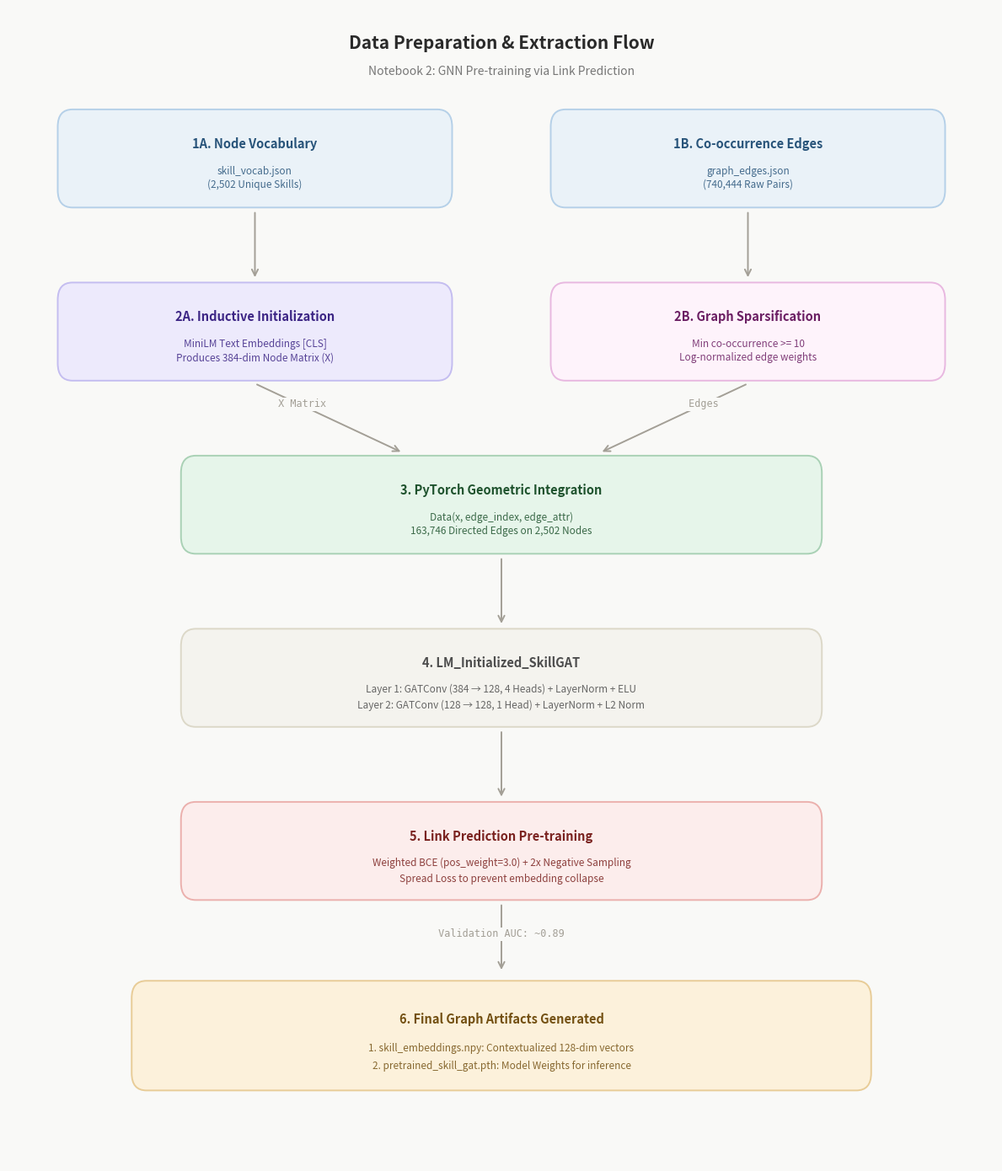

Write the Python code that produced this figure.
import matplotlib.pyplot as plt
from matplotlib.patches import FancyBboxPatch

# Canvas Setup
fig, ax = plt.subplots(figsize=(12, 14)) # Slightly taller to accommodate the deep GNN pipeline
ax.set_xlim(0, 100)
ax.set_ylim(0, 100)
ax.axis('off')
fig.patch.set_facecolor('#f9f9f7')
ax.set_facecolor('#f9f9f7')
plt.rcParams['font.family'] = 'sans-serif'

# Custom Color Palettes
C_INPUT   = ('#eaf2f8', '#b5d0e8', '#28547a') # Soft Blue (JSON Inputs)
C_MINILM  = ('#edeafc', '#c4bdf0', '#3d2685') # Purple (Language Model)
C_GRAPH   = ('#fef3fb', '#e8b8e0', '#6b1f63') # Pink (Graph Sparsification)
C_PYG     = ('#e6f5ea', '#a9d1b5', '#1e522d') # Soft Green (PyTorch Geometric)
C_MODEL   = ('#f4f3ee', '#dcd8c8', '#4d4d4d') # Grey (Model Architecture)
C_TRAIN   = ('#fcedec', '#ebb0ad', '#7a221f') # Coral/Red (Training & Loss)
C_FINAL   = ('#fcf1db', '#e8cc97', '#735012') # Gold (Outputs)
LINE      = '#a39f96'
MONO      = {'fontfamily': 'monospace'}

# Helpers
def box(x, y, w, h, title, sub=None, theme=C_INPUT, title_size=10.5, sub_size=8.5, linespacing=1.3):
    fc, ec, tc = theme
    ax.add_patch(FancyBboxPatch(
        (x - w/2, y - h/2), w, h,
        boxstyle='round,pad=0.0,rounding_size=1.5',
        facecolor=fc, edgecolor=ec, linewidth=1.4, zorder=3))
    if sub:
        ax.text(x, y + h * 0.15, title, ha='center', va='center',
                fontsize=title_size, fontweight='bold', color=tc, zorder=4)
        ax.text(x, y - h * 0.20, sub, ha='center', va='center',
                fontsize=sub_size, color=tc, alpha=0.85, zorder=4, linespacing=linespacing)
    else:
        ax.text(x, y, title, ha='center', va='center',
                fontsize=title_size, fontweight='bold', color=tc, zorder=4)

def arrow(x1, y1, x2, y2, ls='-', lw=1.4, color=LINE, label=None, label_size=8.5, label_pos=0.5):
    ax.annotate('', xy=(x2, y2), xytext=(x1, y1),
                arrowprops=dict(arrowstyle='->', color=color,
                                lw=lw, linestyle=ls, mutation_scale=13), zorder=2)
    if label:
        lx = x1 + (x2 - x1) * label_pos
        ly = y1 + (y2 - y1) * label_pos
        ax.text(lx, ly, label, ha='center', va='center', fontsize=label_size, color=color, 
                zorder=5, **MONO, bbox=dict(facecolor='#f9f9f7', edgecolor='none', pad=1))

# Title
ax.text(50, 97, "Data Preparation & Extraction Flow", ha='center', va='center',
        fontsize=15, fontweight='bold', color='#2a2a2a')
ax.text(50, 94.5, "Notebook 2: GNN Pre-training via Link Prediction",
        ha='center', va='center', fontsize=10, color='#777777')

# Layout Dimensions
b_w_half = 40 # Box width for twin columns
b_w_full = 65 # Box width for center columns
b_h = 8.5     # Box height

# --- ROW 1: Raw Inputs (From NB 1) ---
box(25, 87, b_w_half, b_h, "1A. Node Vocabulary", "skill_vocab.json\n(2,502 Unique Skills)", C_INPUT)
box(75, 87, b_w_half, b_h, "1B. Co-occurrence Edges", "graph_edges.json\n(740,444 Raw Pairs)", C_INPUT)

arrow(25, 82.5, 25, 76.5)
arrow(75, 82.5, 75, 76.5)

# --- ROW 2: Data Pre-processing ---
box(25, 72, b_w_half, b_h, "2A. Inductive Initialization", "MiniLM Text Embeddings [CLS]\nProduces 384-dim Node Matrix (X)", C_MINILM)
box(75, 72, b_w_half, b_h, "2B. Graph Sparsification", "Min co-occurrence >= 10\nLog-normalized edge weights", C_GRAPH)

# Merging into PyG Data
arrow(25, 67.5, 40, 61.5, label=" X Matrix", label_pos=0.3)
arrow(75, 67.5, 60, 61.5, label=" Edges ", label_pos=0.3)

# --- ROW 3: PyTorch Geometric ---
box(50, 57, b_w_full, b_h, "3. PyTorch Geometric Integration", "Data(x, edge_index, edge_attr)\n163,746 Directed Edges on 2,502 Nodes", C_PYG)

arrow(50, 52.5, 50, 46.5)

# --- ROW 4: GNN Architecture ---
gnn_text = "Layer 1: GATConv (384 → 128, 4 Heads) + LayerNorm + ELU\nLayer 2: GATConv (128 → 128, 1 Head) + LayerNorm + L2 Norm"
box(50, 42, b_w_full, b_h, "4. LM_Initialized_SkillGAT", gnn_text, C_MODEL, linespacing=1.6)

arrow(50, 37.5, 50, 31.5)

# --- ROW 5: Training ---
train_text = "Weighted BCE (pos_weight=3.0) + 2x Negative Sampling\nSpread Loss to prevent embedding collapse"
box(50, 27, b_w_full, b_h, "5. Link Prediction Pre-training", train_text, C_TRAIN, linespacing=1.6)

arrow(50, 22.5, 50, 16.5, label=" Validation AUC: ~0.89 ", label_pos=0.45)

# --- ROW 6: Final Outputs ---
final_text = (
    "1. skill_embeddings.npy: Contextualized 128-dim vectors\n"
    "2. pretrained_skill_gat.pth: Model Weights for inference"
)
box(50, 11, 75, b_h + 1, "6. Final Graph Artifacts Generated", final_text, C_FINAL, linespacing=1.8)

# Final Touches
plt.tight_layout()
plt.savefig('data_flow_notebook2.png', dpi=200, bbox_inches='tight', facecolor=fig.get_facecolor())
print("Saved -> data_flow_notebook2.png")
